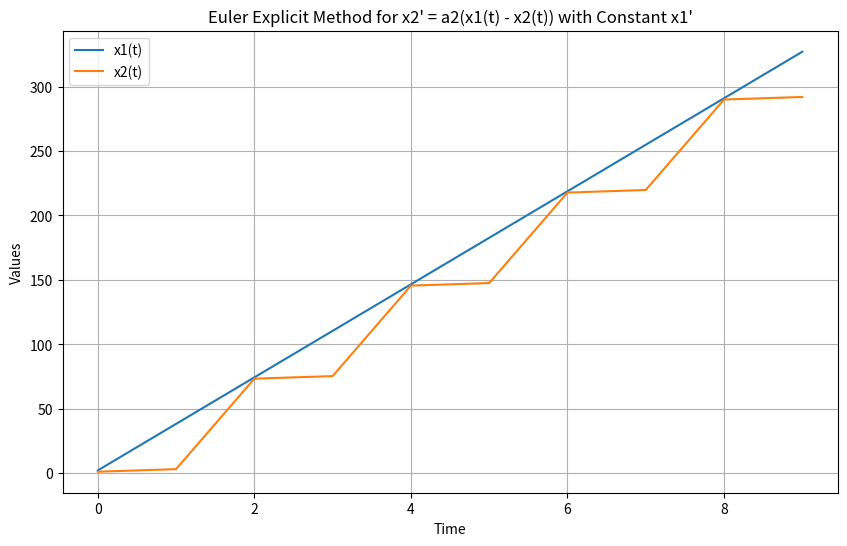

Reproduce this figure in Python.
import numpy as np
import matplotlib.pyplot as plt



# Define the parameters
a2 = 2.0  #capacity of acceleration deceleration
h = 1.0  # Time step
T = 10.0  # Total simulation time
n_steps = int(T / h)  # Number of time steps

# Initialize arrays to store the results
x1Pos = np.zeros(n_steps)
x2Pos = np.zeros(n_steps)
time = np.zeros(n_steps)
accident=False

# Initial conditions
time[0] = 0.0  # Initial time
x1Pos[0] = 2.0  # Initial value for x1 as specified
x2Pos[0] = 1.0  # Initial value for x2 as specified

#def of the function

def x2_prime(t):
    return a2 * (x1Pos[t] - x2Pos[t])

def x1_prime():
    return 130 * (1000 / 3600)

# Euler's explicit method
for t in range(1, n_steps):
    
    x1Pos[t] = x1Pos[t-1] + x1_prime() * h
    x2Pos[t] = x2Pos[t-1] + x2_prime(t-1) * h
    time[t] = time[t-1] + h
    if(x2Pos[t] >= x1Pos[t]):
        accident=True
        break;
        
print(t)

if(accident==True):
    plt.figure(figsize=(10, 6))
    plt.plot(time[0:t+1], x1Pos[0:t+1], label='x1(t)')
    plt.plot(time[0:t+1], x2Pos[0:t+1], label='x2(t)')
    plt.xlabel('Time')
    plt.ylabel('Values')
    plt.legend()
    plt.title('Accident case')
    plt.grid(True)
    plt.show()
else:
    # Plot the results
    plt.figure(figsize=(10, 6))
    plt.plot(time, x1Pos, label='x1(t)')
    plt.plot(time, x2Pos, label='x2(t)')
    plt.xlabel('Time')
    plt.ylabel('Values')
    plt.legend()
    plt.title('Euler Explicit Method for x2\' = a2(x1(t) - x2(t)) with Constant x1\'')
    plt.grid(True)
    plt.show()
